Run: headless pygame with SDL's dummy video driver; simulated clock (each Clock.tick advances the game by its frame time, no real sleeping); random seed 0; keys injected as events and as key.get_pressed() state; no mouse input.
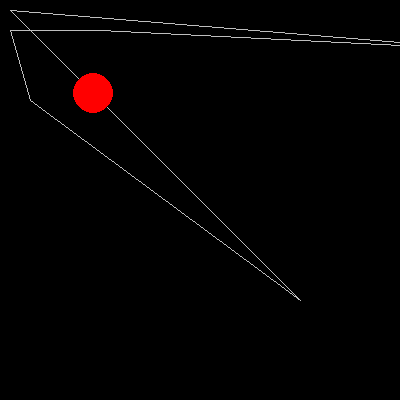
Frame 1 of 4 · flips 1–60 · no input
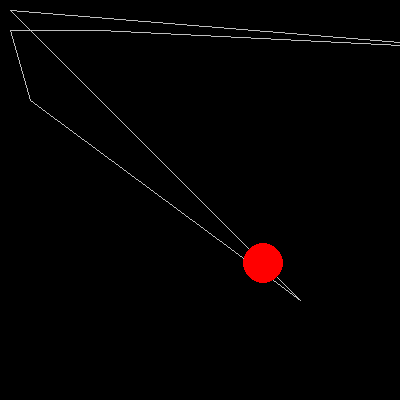
Frame 2 of 4 · flips 61–180 · tapped SPACE, RETURN · held RIGHT (→), D
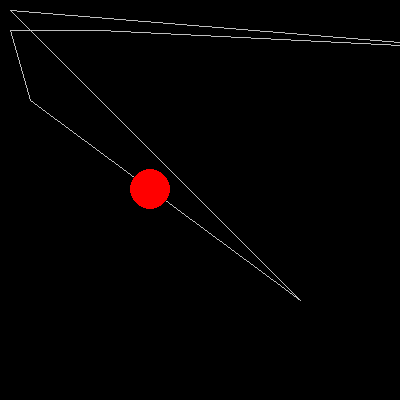
Frame 3 of 4 · flips 181–300 · held DOWN (↓), S
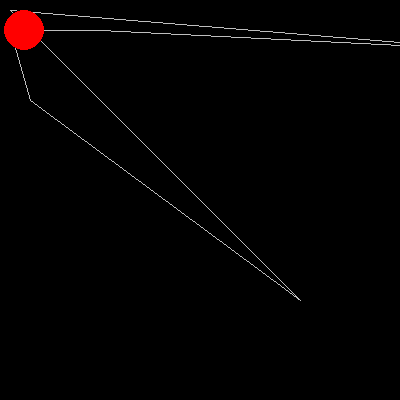
Frame 4 of 4 · flips 301–420 · held LEFT (←), A, UP (↑), W

The pygame program that drew these frames:

# pygame.transform module
# https://www.pygame.org/docs/ref/transform.html
#
# Is it possible to implement gradual movement of an object to given coordinates in Pygame?
# https://stackoverflow.com/questions/60356812/is-it-possible-to-implement-gradual-movement-of-an-object-to-given-coordinates-i/60356995#60356995
#
# How to make a circle move diagonally from corner to corner in pygame
# https://stackoverflow.com/questions/65814020/how-to-make-a-circle-move-diagonally-from-corner-to-corner-in-pygame/65814431#65814431
# 
# How to move the object in squared path repeatedly?
# https://stackoverflow.com/questions/71340195/how-to-move-the-object-in-squared-path-repeatedly/71340468#71340468
#
# GitHub - PyGameExamplesAndAnswers - Motion and movement - Move and rotate - Move in grid
# https://github.com/Rabbid76/PyGameExamplesAndAnswers/blob/master/documentation/pygame/pygame_movement_and_motion.md 

import pygame

pygame.init()
window = pygame.display.set_mode((400, 400))
clock = pygame.time.Clock()

corner_points = [(10, 10), (300, 300), (30, 100), (10, 30), (100, 30), (500, 50)]
pos = corner_points[0]
speed = 2

def move(pos, speed, points):
    circle_dir = pygame.math.Vector2(points[0]) - pos
    if circle_dir.length() <= speed:
        pos = points[0]
        points.append(points[0])
        points.pop(0)
    else:
        circle_dir.scale_to_length(speed)
        new_pos = pygame.math.Vector2(pos) + circle_dir
        pos = (new_pos.x, new_pos.y) 
    return pos

run = True
while run:
    for event in pygame.event.get():
        if event.type == pygame.QUIT:
            run = False

    pos = move(pos, speed, corner_points)
           
    window.fill('black')
    pygame.draw.lines(window, "gray", True, corner_points) 
    pygame.draw.circle(window, "red", pos, 20)
    pygame.display.update()
    clock.tick(100)

pygame.quit() 
exit()
